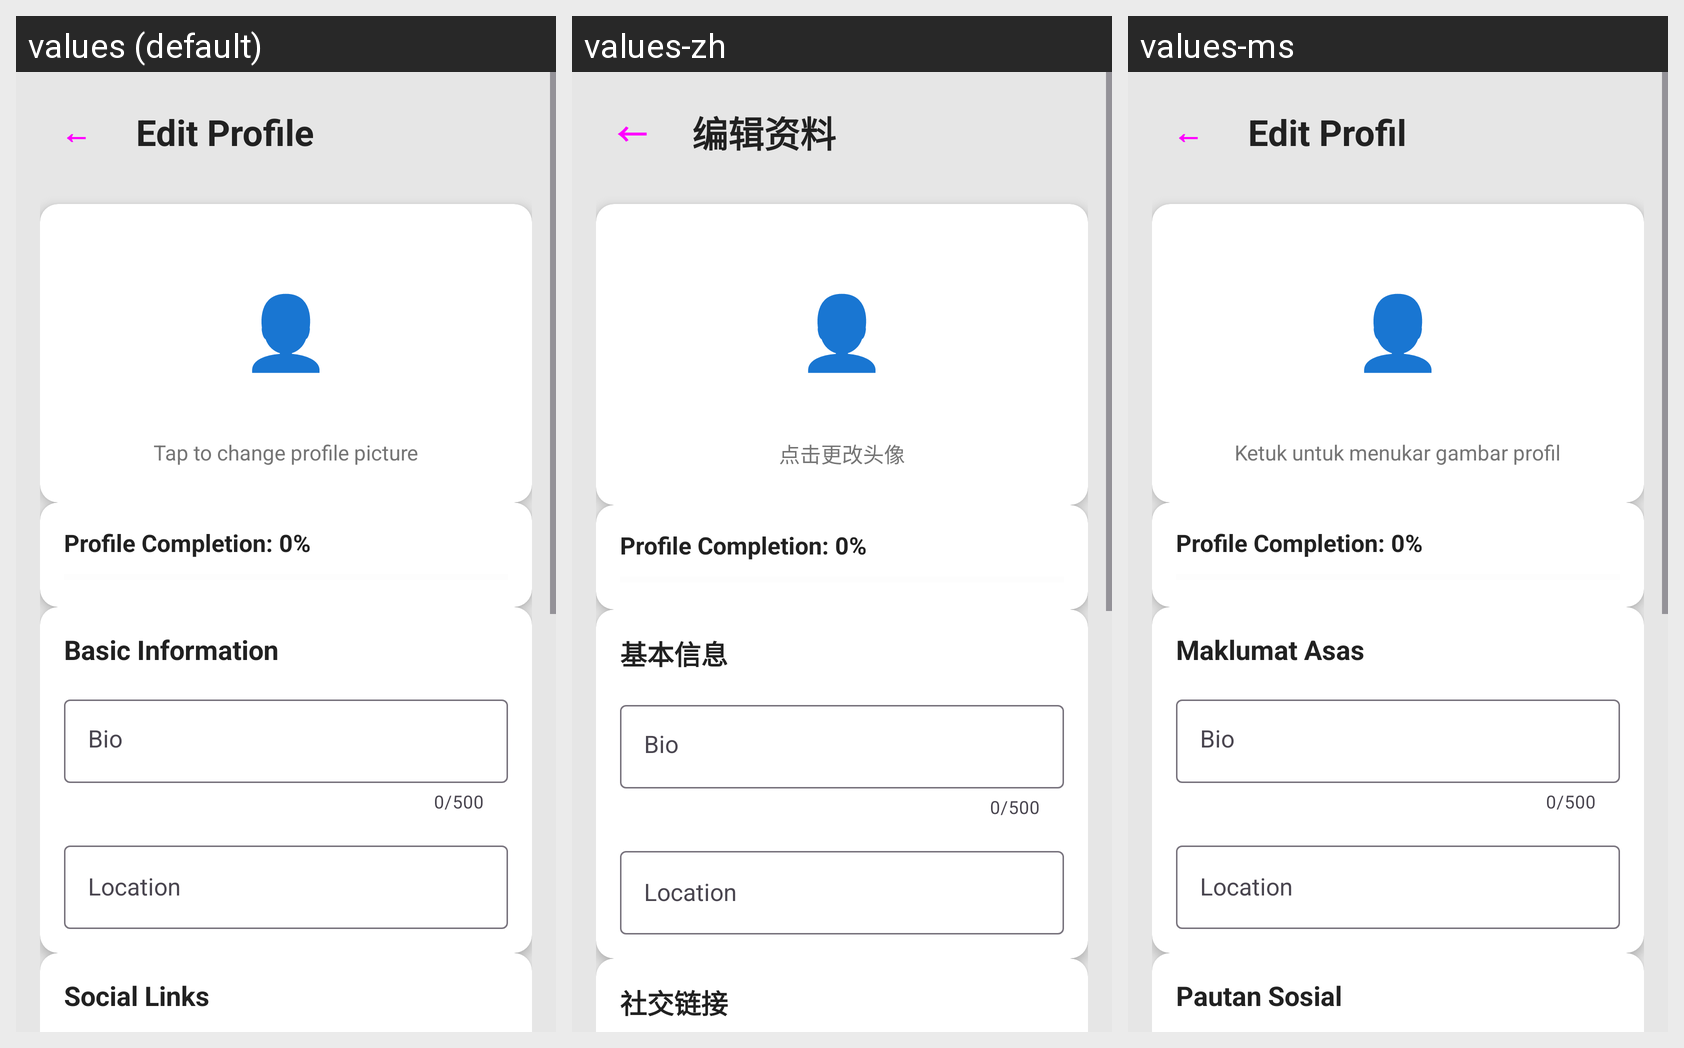

This grid shows one Android layout under several languages. Give, for every string resource on the screen, its name, the default text and each shown locale's text.
Android screen res/layout/activity_edit_profile.xml rendered under 3 locales, left to right: values (default), values-zh, values-ms. Device: Nexus 5 (rendered at 1080×1920; each locale shown at half size, 540×960, under a caption strip naming it); theme Theme.EcoSort.
Strings drawn on this screen, with the default value and each locale's value (text and hints the layout hard-codes, and strings that could not be matched under every locale, appear in the picture but are not listed):

edit_profile_title
  values: Edit Profile
  values-zh: 编辑资料
  values-ms: Edit Profil

tap_to_change_profile_picture
  values: Tap to change profile picture
  values-zh: 点击更改头像
  values-ms: Ketuk untuk menukar gambar profil

basic_information
  values: Basic Information
  values-zh: 基本信息
  values-ms: Maklumat Asas

social_links_title
  values: Social Links
  values-zh: 社交链接
  values-ms: Pautan Sosial
